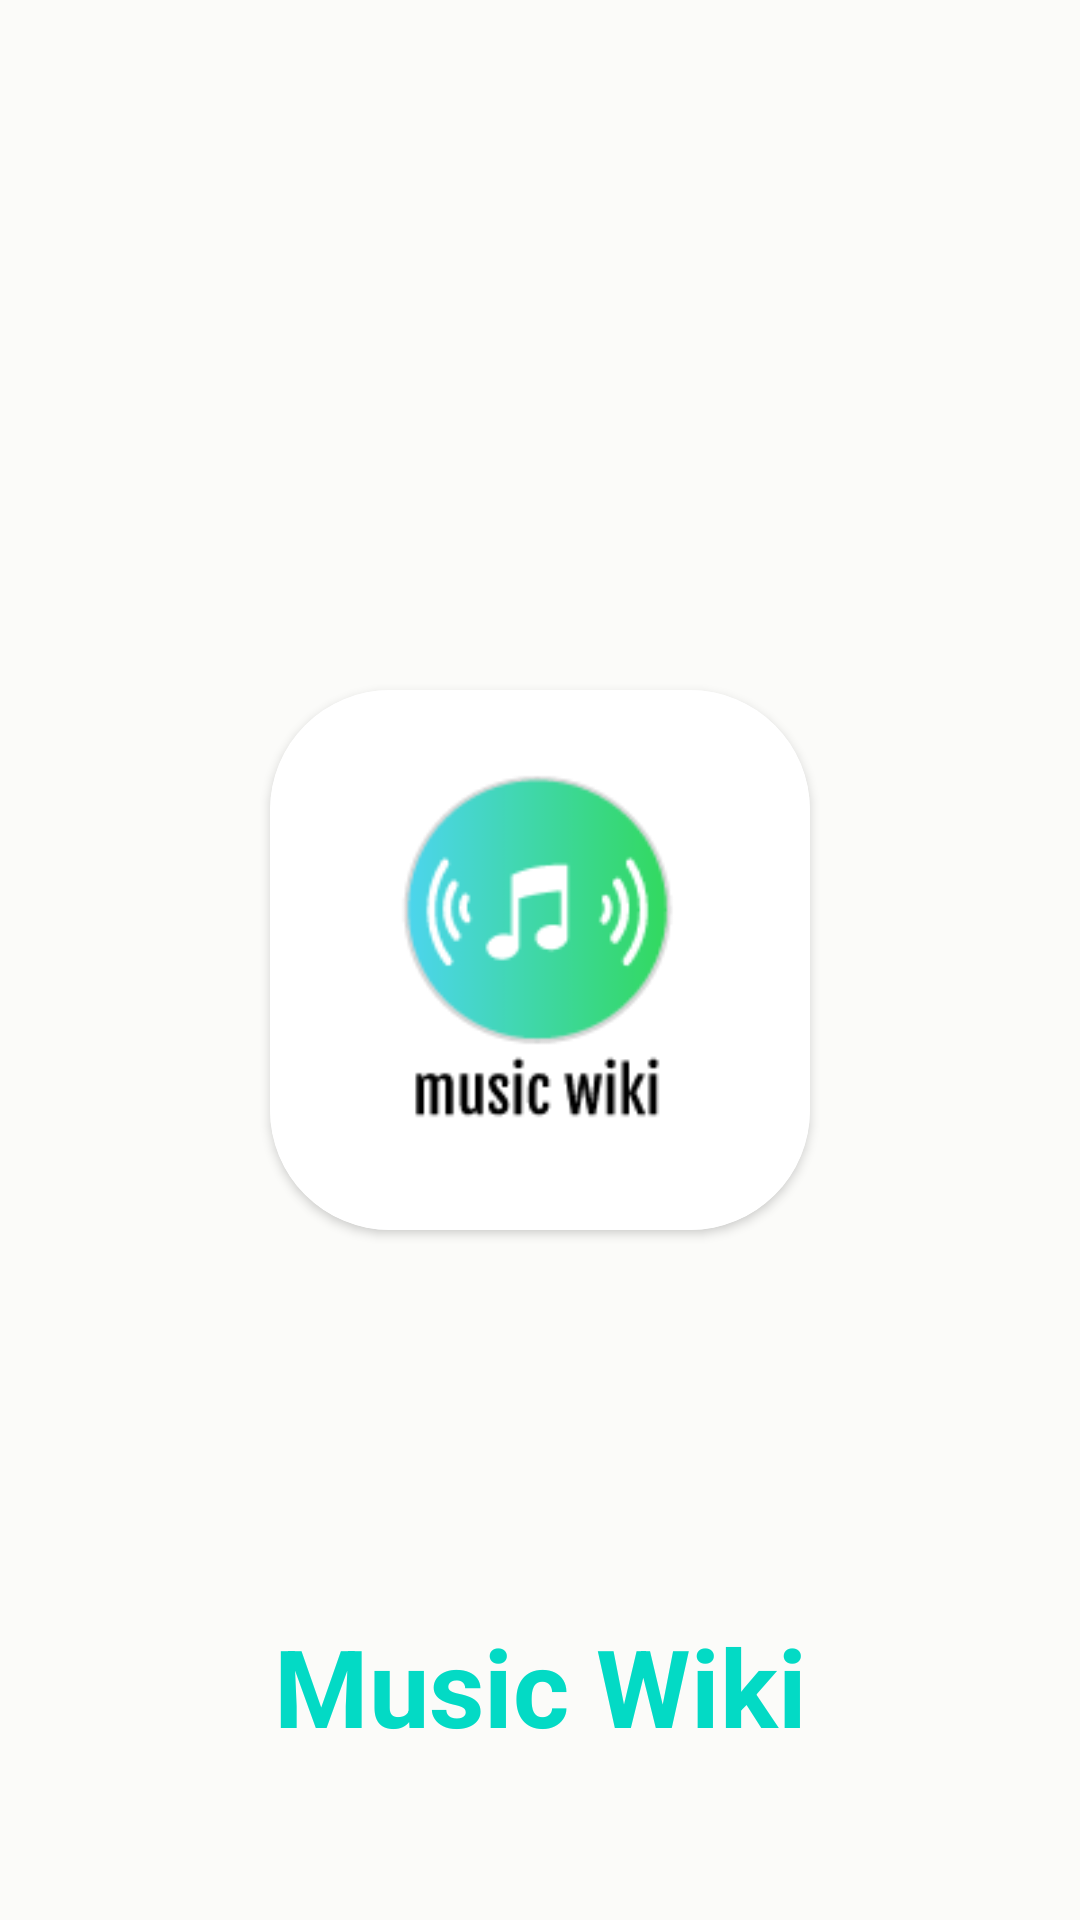

Layout XML and referenced resources for this Android screen:
<!-- AndroidManifest.xml: activity theme Login_page -->
<!-- res/layout/activity_launch.xml -->
<?xml version="1.0" encoding="utf-8"?>
<androidx.constraintlayout.widget.ConstraintLayout xmlns:android="http://schemas.android.com/apk/res/android"
    xmlns:app="http://schemas.android.com/apk/res-auto"
    xmlns:tools="http://schemas.android.com/tools"
    android:layout_width="match_parent"
    android:id="@+id/layout"
    android:layout_height="match_parent"
  android:background="#FBFBF9"
    tools:context=".UI.LaunchActivity">

    <androidx.cardview.widget.CardView
        android:id="@+id/splash_image_card"
        android:layout_width="180dp"
        android:layout_height="180dp"
        android:layout_centerHorizontal="true"
        android:elevation="12dp"
        app:cardCornerRadius="40dp"
        app:layout_constraintBottom_toBottomOf="parent"
        app:layout_constraintEnd_toEndOf="parent"
        app:layout_constraintStart_toStartOf="parent"
        app:layout_constraintTop_toTopOf="parent">

        <ImageView
            android:id="@+id/splash_image"
            android:layout_width="match_parent"
            android:layout_height="180dp"
            android:scaleType="centerCrop"
            android:src="@drawable/logomusicwiki" />
    </androidx.cardview.widget.CardView>

    <TextView
        android:id="@+id/title_splash"
        android:layout_width="214dp"
        android:layout_height="76dp"
        android:layout_marginBottom="40dp"
        android:fontFamily="sans-serif"
        android:gravity="center"
        android:text="@string/splash_name"
        android:textColor="@color/teal_200"
        android:textSize="36sp"
        android:textStyle="bold"
        app:layout_constraintBottom_toBottomOf="@id/layout"
        app:layout_constraintEnd_toEndOf="parent"
        app:layout_constraintStart_toStartOf="parent" />

</androidx.constraintlayout.widget.ConstraintLayout>
<!-- resources referenced by this layout -->
<resources>
  <color name="teal_200">#FF03DAC5</color>
  <!-- drawable logomusicwiki: png bitmap (drawable, 10750 bytes) -->
  <string name="splash_name">Music Wiki</string>
  <style name="Login_page" parent="Theme.MaterialComponents.DayNight.NoActionBar">
          
          <item name="colorPrimary">@color/purple_500</item>
          <item name="colorPrimaryVariant">@color/teal_200</item>
          <item name="colorOnPrimary">@color/white</item>
          
          <item name="colorSecondary">@color/teal_200</item>
          <item name="colorSecondaryVariant">@color/teal_700</item>
          <item name="colorOnSecondary">@color/black</item>
          
          <item name="android:statusBarColor">?attr/colorPrimaryVariant</item>
          
      </style>
  <color name="purple_500">#FF6200EE</color>
  <color name="white">#FFFFFFFF</color>
  <color name="teal_700">#FF018786</color>
  <color name="black">#FF000000</color>
</resources>
